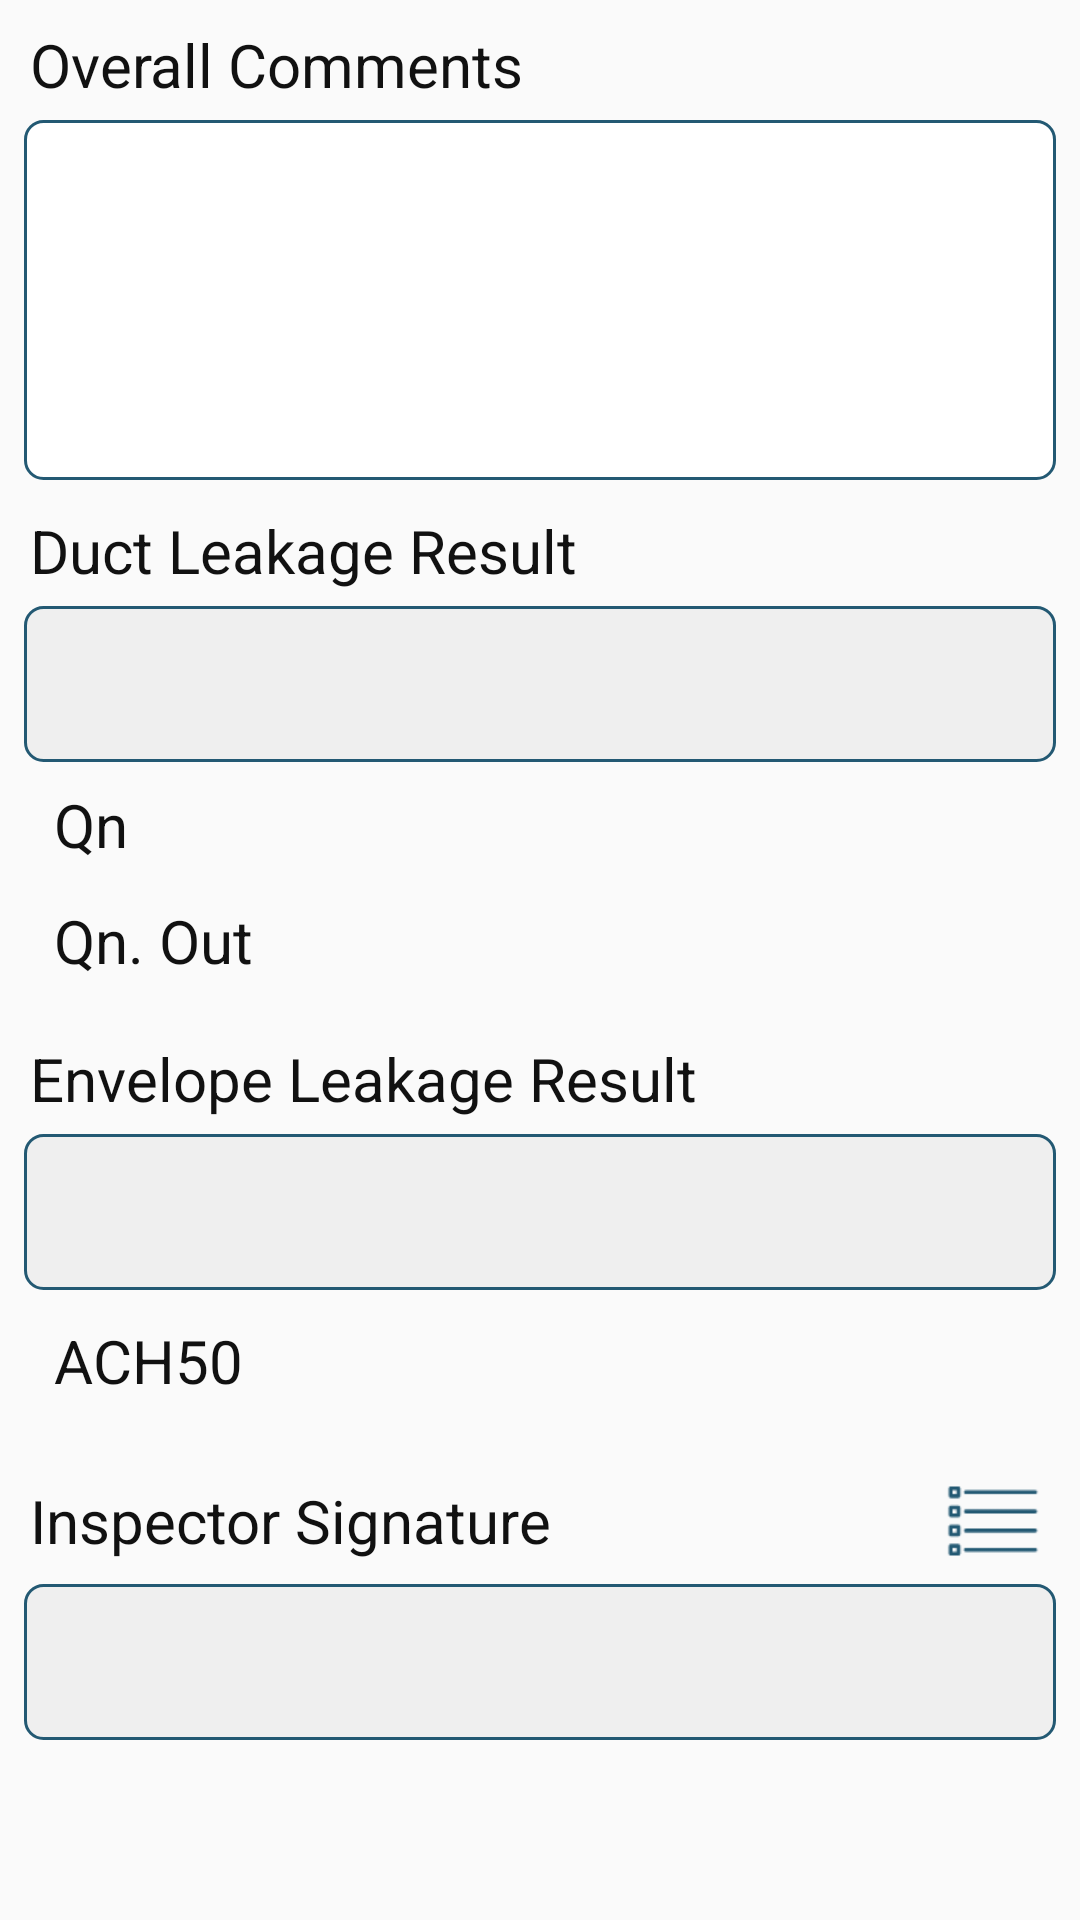

Reconstruct the res/layout file that produces this screen, plus the resources it refers to.
<!-- AndroidManifest.xml: application theme AppTheme -->
<!-- res/layout/step_result_wci.xml -->
<?xml version="1.0" encoding="utf-8"?>
<ScrollView xmlns:android="http://schemas.android.com/apk/res/android"
    android:layout_width="match_parent"
    android:layout_height="match_parent"
    xmlns:mask="http://schemas.android.com/apk/res-auto"
    android:fillViewport="true"
    android:scrollbarStyle="outsideOverlay">

    <LinearLayout
        android:focusable="true"
        android:focusableInTouchMode="true"
        android:layout_width="match_parent"
        android:layout_height="match_parent"
        android:orientation="vertical"
        android:paddingBottom="@dimen/form_padding"
        android:paddingTop="@dimen/form_padding">

        <LinearLayout
            android:orientation="vertical"
            android:paddingLeft="@dimen/form_padding"
            android:paddingRight="@dimen/form_padding"
            android:layout_width="match_parent"
            android:layout_height="wrap_content">

            <TextView
                style="@style/LabelStyle"
                android:text="@string/overall_comments"
                android:layout_width="match_parent"
                android:layout_height="wrap_content" />

            <EditText
                android:id="@+id/txt_comments"
                style="@style/EditorStyle_Margin"
                android:lines="100"
                android:singleLine="false"
                android:gravity="top|left"
                android:scrollbars="vertical"
                android:layout_width="match_parent"
                android:layout_height="@dimen/multiple_editor_height" />

        </LinearLayout>

                <LinearLayout
            android:orientation="vertical"
            android:layout_marginBottom="@dimen/component_margin"
            android:paddingLeft="@dimen/form_padding"
            android:paddingRight="@dimen/form_padding"
            android:layout_width="match_parent"
            android:layout_height="wrap_content">

            <TextView
                style="@style/LabelStyle"
                android:text="@string/duct_leakage_result"
                android:layout_width="match_parent"
                android:layout_height="wrap_content" />

            <TextView
                android:id="@+id/txt_result_duct_leakage"
                style="@style/TextViewStyle_Margin"
                android:gravity="center"
                android:textSize="@dimen/view_text_size"
                android:layout_width="match_parent"
                android:layout_height="@dimen/editor_height"/>

            <LinearLayout
                android:orientation="horizontal"
                android:paddingLeft="@dimen/form_padding"
                android:paddingRight="@dimen/form_padding"
                android:layout_marginBottom="@dimen/component_margin_0"
                android:layout_width="match_parent"
                android:layout_height="wrap_content">

                <TextView
                    style="@style/LabelStyle"
                    android:text="@string/qn"
                    android:layout_weight=".6"
                    android:layout_gravity="center_vertical"
                    android:layout_width="match_parent"
                    android:layout_height="wrap_content"/>

                <TextView
                    android:id="@+id/txt_qn"
                    style="@style/LabelStyle"
                    android:gravity="center"
                    android:textSize="@dimen/view_text_size"
                    android:layout_weight=".4"
                    android:layout_gravity="center_vertical"
                    android:layout_width="match_parent"
                    android:layout_height="wrap_content"/>

            </LinearLayout>

            <LinearLayout
                android:orientation="horizontal"
                android:paddingLeft="@dimen/form_padding"
                android:paddingRight="@dimen/form_padding"
                android:layout_marginBottom="@dimen/component_margin_0"
                android:layout_width="match_parent"
                android:layout_height="wrap_content">

                <TextView
                    style="@style/LabelStyle"
                    android:text="@string/qn_out"
                    android:layout_weight=".6"
                    android:layout_width="match_parent"
                    android:layout_height="wrap_content" />

                <TextView
                    android:id="@+id/txt_qn_out"
                    style="@style/LabelStyle"
                    android:gravity="center"
                    android:textSize="@dimen/view_text_size"
                    android:layout_weight=".4"
                    android:layout_gravity="center_vertical"
                    android:layout_width="match_parent"
                    android:layout_height="wrap_content"/>

            </LinearLayout>

        </LinearLayout>


        <LinearLayout
            android:orientation="vertical"
            android:layout_marginBottom="@dimen/component_margin"
            android:paddingLeft="@dimen/form_padding"
            android:paddingRight="@dimen/form_padding"
            android:layout_width="match_parent"
            android:layout_height="wrap_content">

            <TextView
                style="@style/LabelStyle"
                android:text="@string/envelop_leakage_result"
                android:layout_width="match_parent"
                android:layout_height="wrap_content" />

            <TextView
                android:id="@+id/txt_result_envelop_leakage"
                style="@style/TextViewStyle_Margin"
                android:gravity="center"
                android:textSize="@dimen/view_text_size"
                android:layout_width="match_parent"
                android:layout_height="@dimen/editor_height"/>

            <LinearLayout
                android:orientation="horizontal"
                android:paddingLeft="@dimen/form_padding"
                android:paddingRight="@dimen/form_padding"
                android:layout_marginBottom="@dimen/component_margin_0"
                android:layout_width="match_parent"
                android:layout_height="wrap_content">

                <TextView
                    style="@style/LabelStyle"
                    android:text="@string/ach50"
                    android:layout_weight=".6"
                    android:layout_width="match_parent"
                    android:layout_height="wrap_content" />

                <TextView
                    android:id="@+id/txt_ach50"
                    style="@style/LabelStyle"
                    android:gravity="center"
                    android:textSize="@dimen/view_text_size"
                    android:layout_weight=".4"
                    android:layout_gravity="center_vertical"
                    android:layout_width="match_parent"
                    android:layout_height="wrap_content"/>

            </LinearLayout>

        </LinearLayout>


        <LinearLayout
            android:orientation="vertical"
            android:paddingLeft="@dimen/form_padding"
            android:paddingRight="@dimen/form_padding"
            android:layout_width="match_parent"
            android:layout_height="wrap_content">

            <RelativeLayout
                android:layout_width="match_parent"
                android:layout_height="wrap_content">

                <TextView
                    style="@style/LabelStyle"
                    android:layout_width="match_parent"
                    android:layout_height="wrap_content"
                    android:layout_toLeftOf="@+id/btn_picture"
                    android:layout_centerVertical="true"
                    android:text="@string/inspector_signature" />

                <ImageView
                    android:id="@+id/btn_picture"
                    android:layout_width="wrap_content"
                    android:layout_height="wrap_content"
                    android:layout_alignParentRight="true"
                    android:layout_centerVertical="true"
                    android:layout_margin="@dimen/form_margin"
                    android:background="@drawable/menu_selector"
                    android:padding="2dip" />

            </RelativeLayout>

            <TextView
                android:id="@+id/txt_signature"
                style="@style/TextViewStyle_Margin"
                android:gravity="center"
                android:textSize="@dimen/view_text_size"
                android:layout_width="match_parent"
                android:layout_height="@dimen/editor_height"/>

        </LinearLayout>

    </LinearLayout>

</ScrollView>
<!-- resources referenced by this layout -->
<resources>
  <dimen name="component_margin">10.0dip</dimen>
  <dimen name="component_margin_0">4.0dip</dimen>
  <dimen name="editor_height">52.0dip</dimen>
  <dimen name="form_margin">5.0dip</dimen>
  <dimen name="form_padding">8.0dip</dimen>
  <dimen name="multiple_editor_height">120.0dip</dimen>
  <dimen name="view_text_size">15.6dip</dimen>
  <!-- drawable menu_selector (drawable) -->
  <?xml version="1.0" encoding="utf-8"?>
  <selector xmlns:android="http://schemas.android.com/apk/res/android" >
      
      <item android:drawable="@drawable/menu_press" android:state_pressed="true"/>
      
      <item android:drawable="@drawable/menu"/>
  
  </selector>
  <string name="ach50">ACH50</string>
  <string name="duct_leakage_result">Duct Leakage Result</string>
  <string name="envelop_leakage_result">Envelope Leakage Result</string>
  <string name="inspector_signature">Inspector Signature</string>
  <string name="overall_comments">Overall Comments</string>
  <string name="qn">Qn</string>
  <string name="qn_out">Qn. Out</string>
  <style name="EditorStyle_Margin">
          <item name="android:textColor">@color/primary</item>
          <item name="android:textSize">@dimen/editor_text_size</item>
          <item name="android:singleLine">true</item>
          <item name="android:textColorHint">@color/primary_press</item>
          <item name="android:layout_marginBottom">@dimen/component_margin</item>
          <item name="android:background">@drawable/text_style</item>
      </style>
  <style name="LabelStyle">
          <item name="android:textColor">@color/label</item>
          <item name="android:textSize">@dimen/label_text_size</item>
          <item name="android:paddingLeft">2.0dip</item>
          <item name="android:layout_marginBottom">@dimen/label_margin</item>
      </style>
  <style name="TextViewStyle_Margin">
          <item name="android:textColor">@color/primary</item>
          <item name="android:textSize">@dimen/editor_text_size</item>
          <item name="android:textColorHint">@color/primary_press</item>
          <item name="android:layout_marginBottom">@dimen/component_margin</item>
          <item name="android:background">@drawable/textview_style</item>
      </style>
  <style name="AppTheme" parent="Theme.AppCompat.Light">
          
          <item name="colorPrimary">@color/primary_press</item>
          <item name="colorPrimaryDark">@color/primary</item>
          <item name="colorAccent">#000</item>
      </style>
  <color name="primary">#235973</color>
  <dimen name="editor_text_size">20.0dip</dimen>
  <color name="primary_press">#3680a4</color>
  <!-- drawable text_style (drawable) -->
  <?xml version="1.0" encoding="utf-8"?>
  <shape xmlns:android="http://schemas.android.com/apk/res/android"
      android:innerRadius="@dimen/editor_padding" >
  
      <solid android:color="@color/white" />
      <stroke android:width="1.0dip" android:color="@color/primary" />
  
      <corners
          android:radius="@dimen/editor_border_radius"/>
  
      <padding
          android:bottom="@dimen/editor_padding"
          android:left="@dimen/editor_padding"
          android:right="@dimen/editor_padding"
          android:top="@dimen/editor_padding" />
  
  </shape>
  <color name="label">#111</color>
  <dimen name="label_text_size">20.0dip</dimen>
  <dimen name="label_margin">5.0dip</dimen>
  <dimen name="editor_padding">10.0dip</dimen>
  <color name="white">#fff</color>
  <dimen name="editor_border_radius">6.0dip</dimen>
  <color name="primary_gray">#efefef</color>
</resources>
